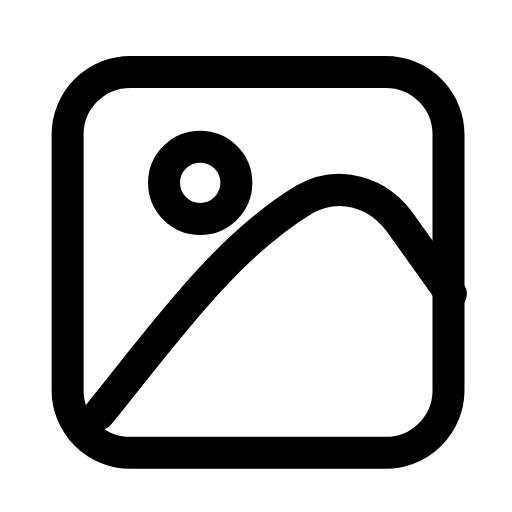
t = 0.00 s
t = 0.26 s: frame unchanged from t = 0.00 s, image omitted
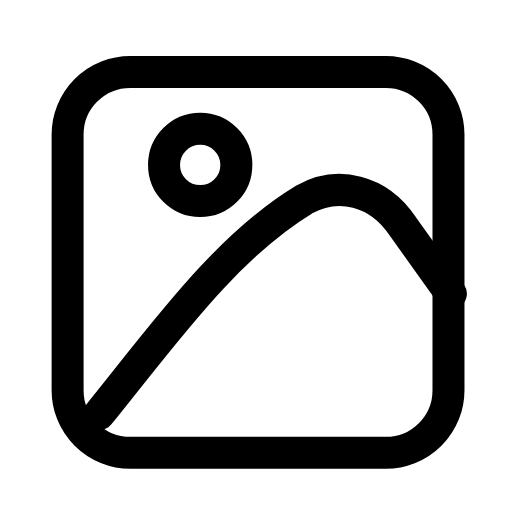
t = 0.62 s
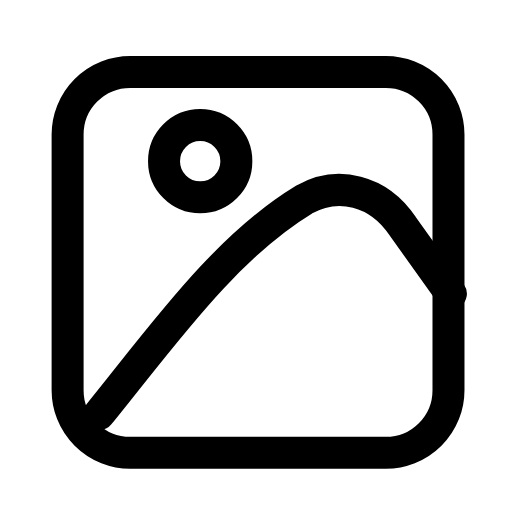
t = 0.83 s
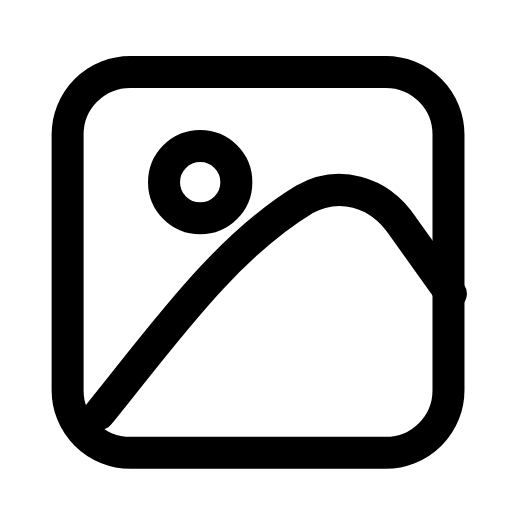
t = 1.15 s
t = 1.45 s: frame unchanged from t = 0.00 s, image omitted

The animated SVG that drew these frames (rendered in a browser with its animation timeline set to each time). Animation: 1 SMIL element (animate=1); one cycle of 1.70 s, repeats indefinitely.

<svg xmlns="http://www.w3.org/2000/svg" width="24" height="24" viewBox="0 0 24 24" fill="none"><g transform="translate(-0.447 -1.6) scale(1.13)"><rect stroke="currentColor" stroke-width="1.327" stroke-linecap="round" stroke-linejoin="round" fill="none" x="3.2" y="4.4" width="15.8" height="15.8" rx="2.6"></rect><path stroke="currentColor" stroke-width="1.327" stroke-linecap="round" stroke-linejoin="round" fill="none" d="M4.5 18.6C7.1 15.4 9.7 11.7 13 9.7C14.4 8.9 16.1 9.3 17.1 10.8L19.1 13.6"></path><circle stroke="currentColor" stroke-width="1.327" stroke-linecap="round" stroke-linejoin="round" fill="none" cx="8.7" cy="9" r="1.5"><animate attributeName="cy" values="9;9;8.1;9;9" keyTimes="0;0.3;0.55;0.8;1" dur="1.7s" repeatCount="indefinite" calcMode="spline" keySplines="0.16 1 0.3 1;0.16 1 0.3 1;0.16 1 0.3 1;0.16 1 0.3 1"/></circle></g></svg>
